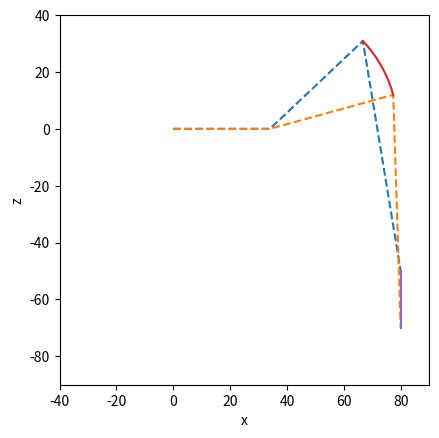

Write the Python code that produced this figure.
import matplotlib.pyplot as plt
import numpy as np

e = 34
f = 45
t = 82

n = 10

x = np.ones(n)*80
y = np.zeros(n)
z = np.linspace(50,70,n)

w = np.sqrt(x**2 + y**2) - e
tmp1 = (w**2 + z**2 + f**2 - t**2)/(2*f*np.sqrt(w**2+z**2))
tmp2 = (w**2 + z**2 - f**2 - t**2)/(2*f*t)
print("w :", w)
print("tmp1 :", tmp1)
print("tmp2 :", tmp2)

alpha = np.arctan2(y,x)
beta = np.arctan2(z,w) - np.arccos(tmp1)
gamma = np.arccos(tmp2) 
print("alpha :", alpha)
print("beta :", beta)
print("gamma : ", gamma)

x1 = e*np.cos(alpha)
y1 = e*np.sin(alpha)
z1 = 0*alpha
print("x1 :",x1)
print("y1 :",y1)

x2 = x1 + f*np.cos(beta)*np.cos(alpha)
y2 = y1 + f*np.cos(beta)*np.sin(alpha)
z2 = -f*np.sin(beta)
print("x2 :",x2)
print("y2 :",y2)
print("z2 :",z2)

x3 = x2 + t*np.cos(beta+gamma)*np.cos(alpha)
y3 = y2 + t*np.cos(beta+gamma)*np.sin(alpha)
z3 = z2 - t*np.sin(beta+gamma)
print("x :", x)
print("x3 :", x3)
print("y :", y)
print("y3 :", y3)
print("z :", z)
print("z3 :", z3)

fig, ax = plt.subplots()
ax.plot( (0,x1[0],x2[0],x3[0]), (0,z1[0],z2[0],z3[0]), '--' )
ax.plot( (0,x1[-1],x2[-1],x3[-1]), (0,z1[-1],z2[-1],z3[-1]), '--'  )
ax.plot( x1,z1 )
ax.plot( x2,z2 )
ax.plot( x3,z3 )
ax.set_xlabel('x')
ax.set_ylabel('z')
plt.xlim(-40,90)
plt.ylim(-90,40)
ax.set_aspect('equal', adjustable='box')

plt.show()